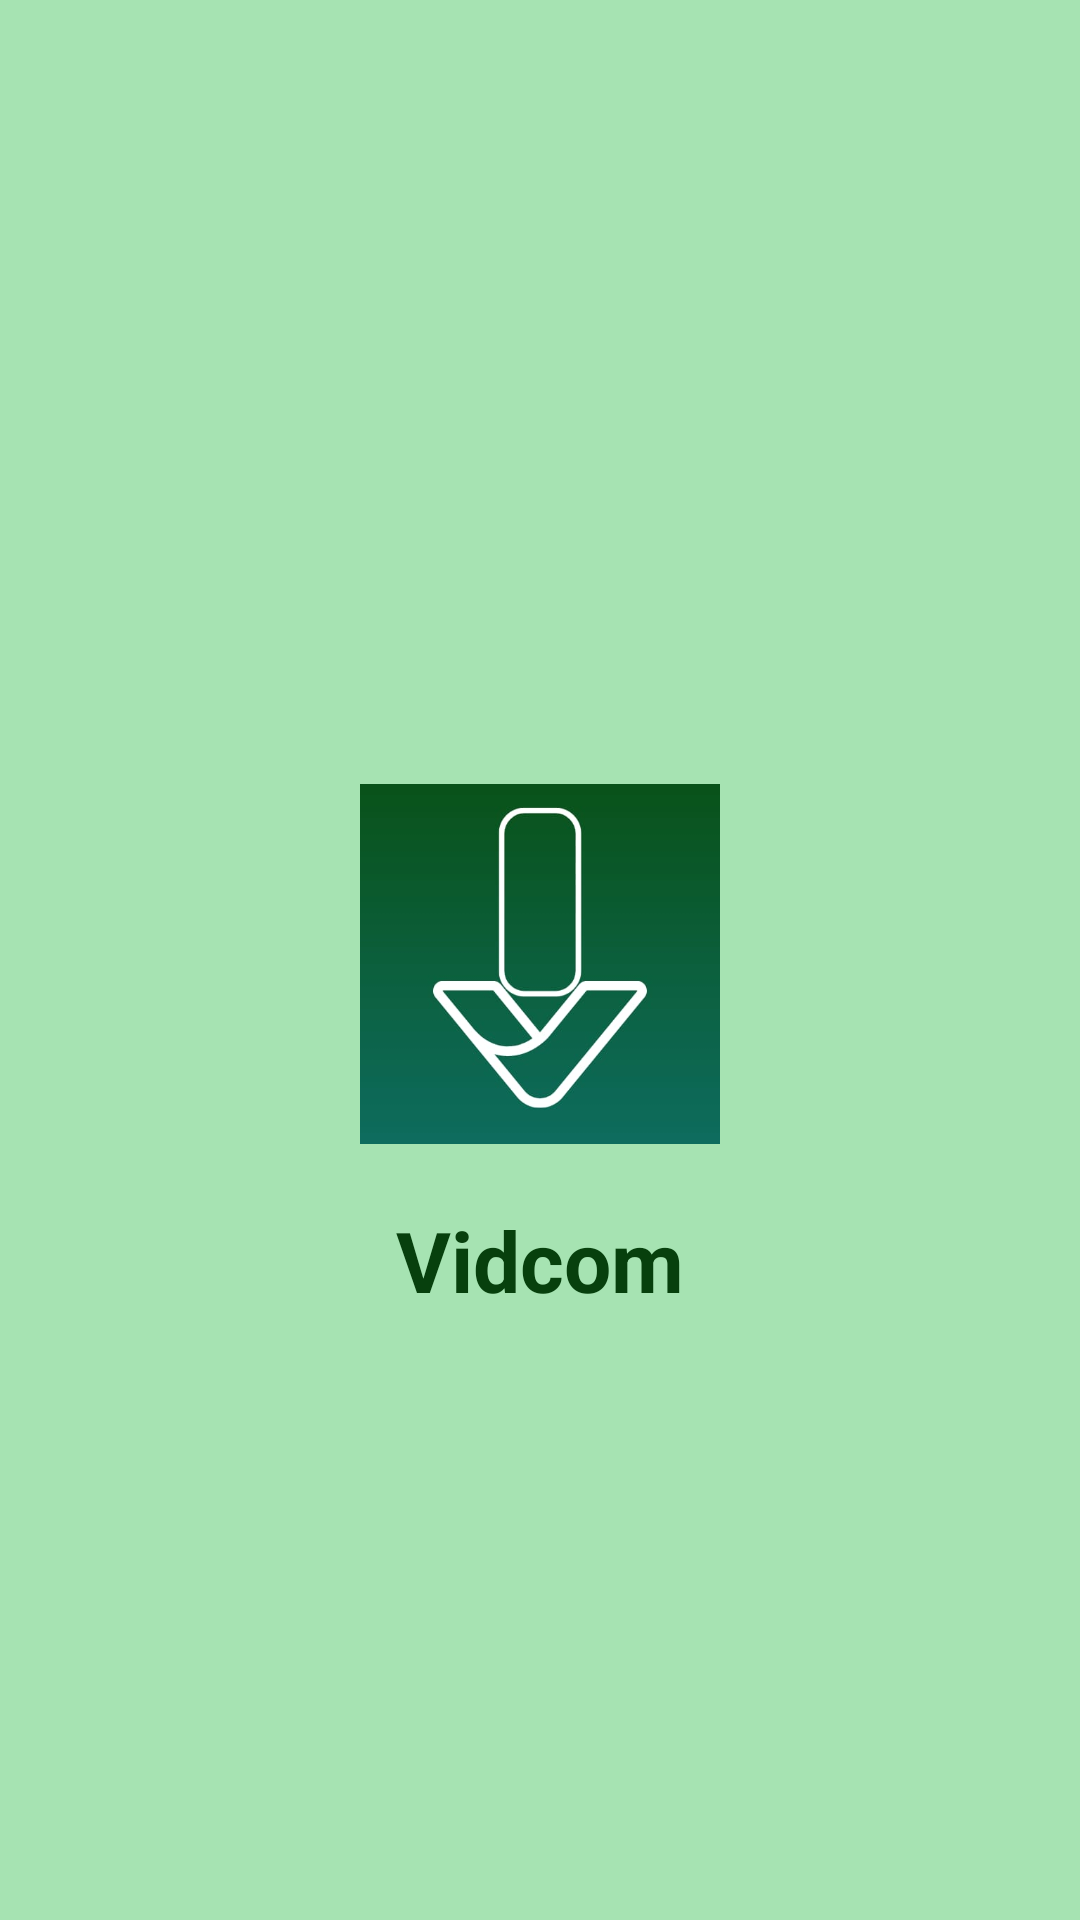

The Android layout XML behind this screen, and the referenced resources:
<!-- AndroidManifest.xml: application theme Theme.Vidcom -->
<!-- res/layout/splash_activity.xml -->
<?xml version="1.0" encoding="utf-8"?>
<androidx.constraintlayout.widget.ConstraintLayout xmlns:android="http://schemas.android.com/apk/res/android"
    android:layout_width="match_parent"
    android:layout_height="match_parent"
    xmlns:app="http://schemas.android.com/apk/res-auto"
    android:background="@color/background">
    <LinearLayout
        android:layout_width="match_parent"
        android:layout_height="match_parent"
        android:orientation="vertical"
        android:gravity="center"
        >
    <ImageView
        android:id="@+id/flag"
        android:layout_width="60dp"
        android:layout_height="60dp"
        android:src="@drawable/flag_current"
        />
    <ImageView
        android:id="@+id/icon"
        android:layout_width="120dp"
        android:layout_height="120dp"
        android:src="@drawable/img"
        app:layoutDescription="@string/icon"
        />
    <TextView
        android:id="@+id/text"
        android:layout_width="wrap_content"
        android:layout_height="wrap_content"
        android:text="@string/app_name"
        android:textSize="28sp"
        android:textStyle="bold"
        android:textColor="@color/textColor"
        android:layout_marginTop="20dp"
        />
    </LinearLayout>
</androidx.constraintlayout.widget.ConstraintLayout>
<!-- resources referenced by this layout -->
<resources>
  <color name="background">#A6E3B2</color>
  <color name="textColor">#07400D</color>
  <!-- drawable img: png bitmap (drawable, 54458 bytes) -->
  <string name="app_name">Vidcom</string>
  <string name="icon" translatable="false">icon</string>
  <style name="Theme.Vidcom" parent="Base.Theme.Vidcom" />
  <style name="Base.Theme.Vidcom" parent="Theme.Material3.DayNight.NoActionBar">
          
          
      </style>
</resources>
